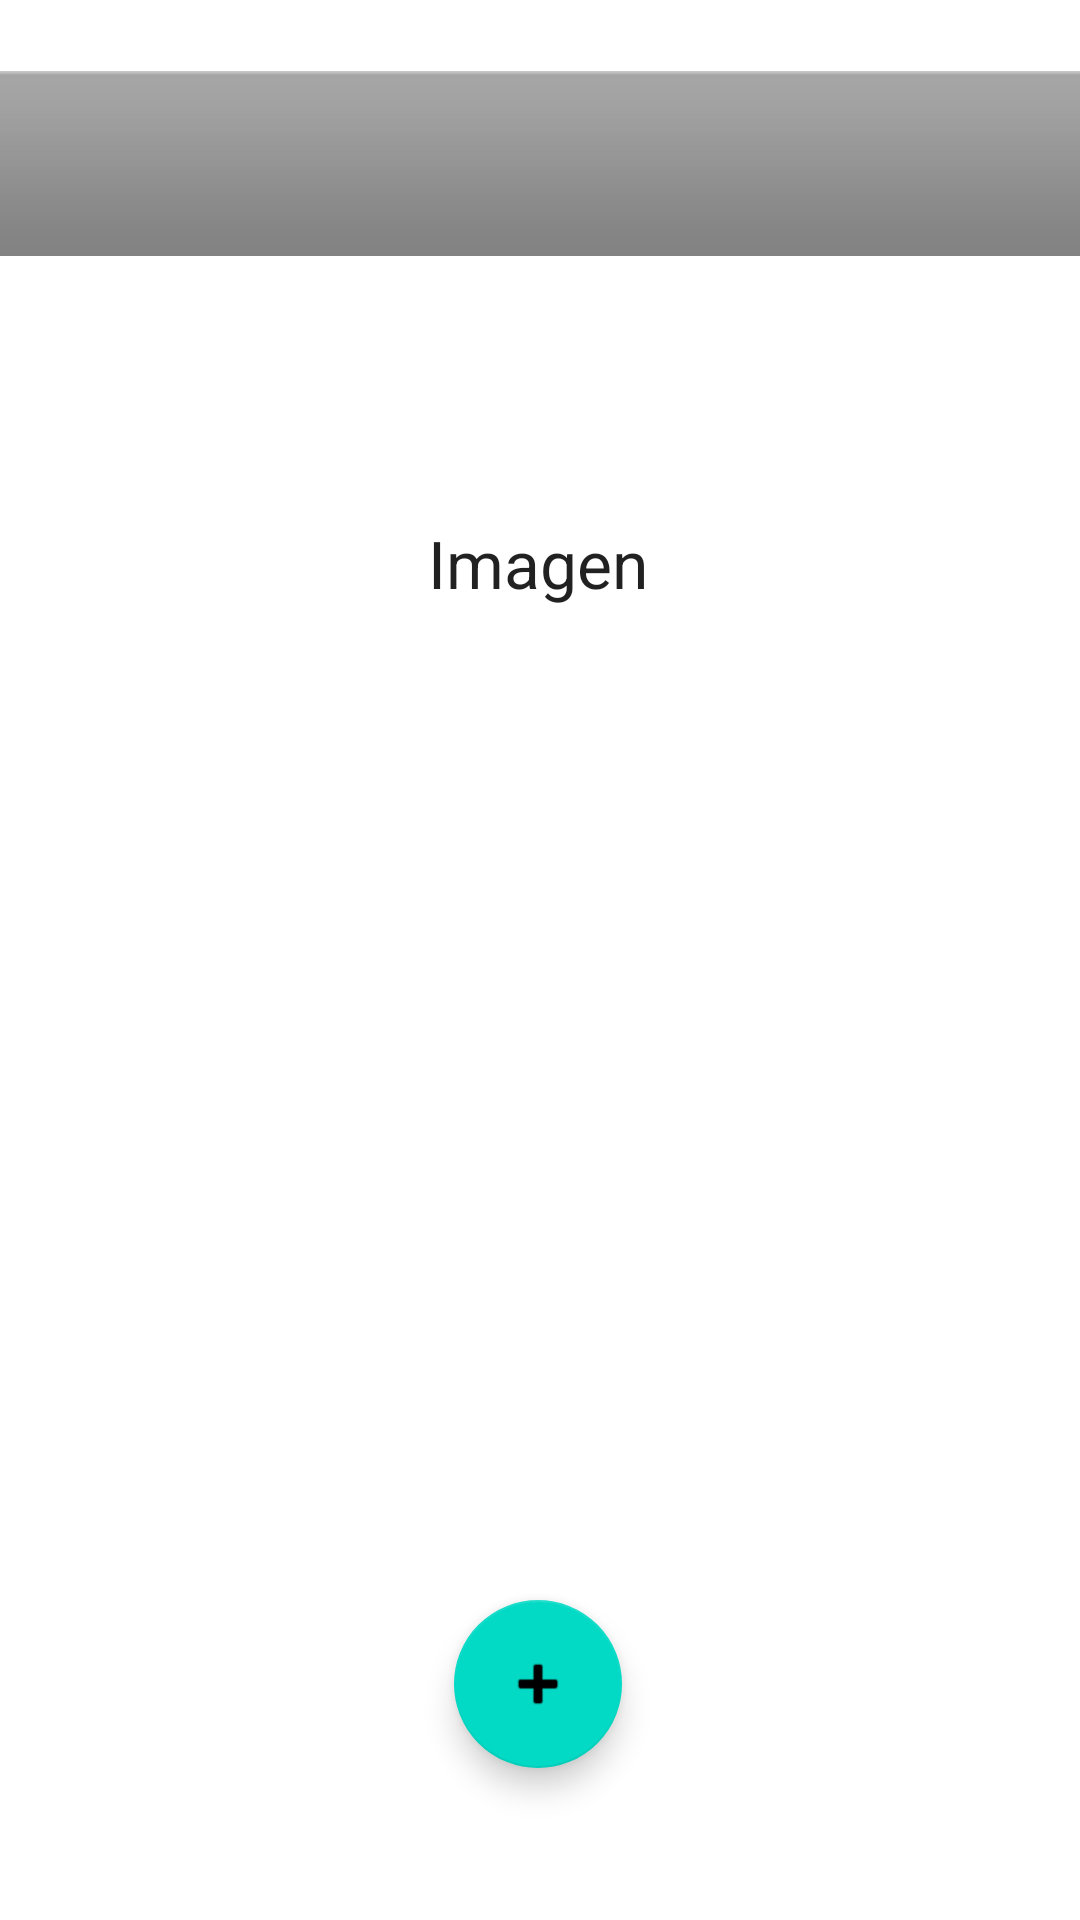

Android layout source for this screen:
<!-- AndroidManifest.xml: application theme Theme.Intercambiando_Ando -->
<!-- res/layout/activity_foto.xml -->
<?xml version="1.0" encoding="utf-8"?>
<androidx.constraintlayout.widget.ConstraintLayout xmlns:android="http://schemas.android.com/apk/res/android"
    xmlns:app="http://schemas.android.com/apk/res-auto"
    xmlns:tools="http://schemas.android.com/tools"
    android:layout_width="match_parent"
    android:layout_height="match_parent"
    android:layout_margin="8dp"
    tools:context=".FotoActivity">

    <TextView
        android:id="@+id/tvImagen"
        android:layout_width="wrap_content"
        android:layout_height="wrap_content"
        android:layout_marginTop="72dp"
        android:text="Imagen"
        android:textAppearance="@style/TextAppearance.AppCompat.Large"
        app:layout_constraintEnd_toEndOf="parent"
        app:layout_constraintHorizontal_bias="0.498"
        app:layout_constraintStart_toStartOf="parent"
        app:layout_constraintTop_toBottomOf="@+id/imageView3" />

    <ImageView
        android:id="@+id/imageView"
        android:layout_width="185dp"
        android:layout_height="187dp"
        android:layout_marginTop="32dp"
        app:layout_constraintEnd_toEndOf="parent"
        app:layout_constraintHorizontal_bias="0.5"
        app:layout_constraintStart_toStartOf="parent"
        app:layout_constraintTop_toBottomOf="@+id/tvImagen"
        app:srcCompat="@drawable/ic_launcher_foreground" />

    <com.google.android.material.floatingactionbutton.FloatingActionButton
        android:id="@+id/fabSubir"
        android:layout_width="wrap_content"
        android:layout_height="wrap_content"
        android:layout_marginTop="112dp"
        android:clickable="true"
        app:layout_constraintEnd_toEndOf="parent"
        app:layout_constraintHorizontal_bias="0.498"
        app:layout_constraintStart_toStartOf="parent"
        app:layout_constraintTop_toBottomOf="@+id/imageView"
        app:srcCompat="@android:drawable/ic_input_add"
        tools:ignore="SpeakableTextPresentCheck" />

    <ImageView
        android:id="@+id/imageView3"
        android:layout_width="0dp"
        android:layout_height="93dp"
        android:layout_marginTop="8dp"
        app:layout_constraintEnd_toEndOf="parent"
        app:layout_constraintHorizontal_bias="0.5"
        app:layout_constraintStart_toStartOf="parent"
        app:layout_constraintTop_toTopOf="parent"
        app:srcCompat="@android:drawable/bottom_bar" />

</androidx.constraintlayout.widget.ConstraintLayout>
<!-- resources referenced by this layout -->
<resources>
  <style name="Theme.Intercambiando_Ando" parent="Theme.MaterialComponents.DayNight.DarkActionBar">
          
          <item name="colorPrimary">@color/purple_500</item>
          <item name="colorPrimaryVariant">@color/purple_700</item>
          <item name="colorOnPrimary">@color/white</item>
          
          <item name="colorSecondary">@color/teal_200</item>
          <item name="colorSecondaryVariant">@color/teal_700</item>
          <item name="colorOnSecondary">@color/black</item>
          
          <item name="android:statusBarColor" tools:targetApi="l">?attr/colorPrimaryVariant</item>
          
      </style>
  <!-- not gathered from this repository: default colours our renderer supplied (Android Studio template values) -->
  <color name="purple_500">#FF6200EE</color>
  <color name="purple_700">#FF3700B3</color>
  <color name="teal_200">#FF03DAC5</color>
  <color name="teal_700">#FF018786</color>
  <color name="black">#FF000000</color>
  <color name="white">#FFFFFFFF</color>
</resources>
